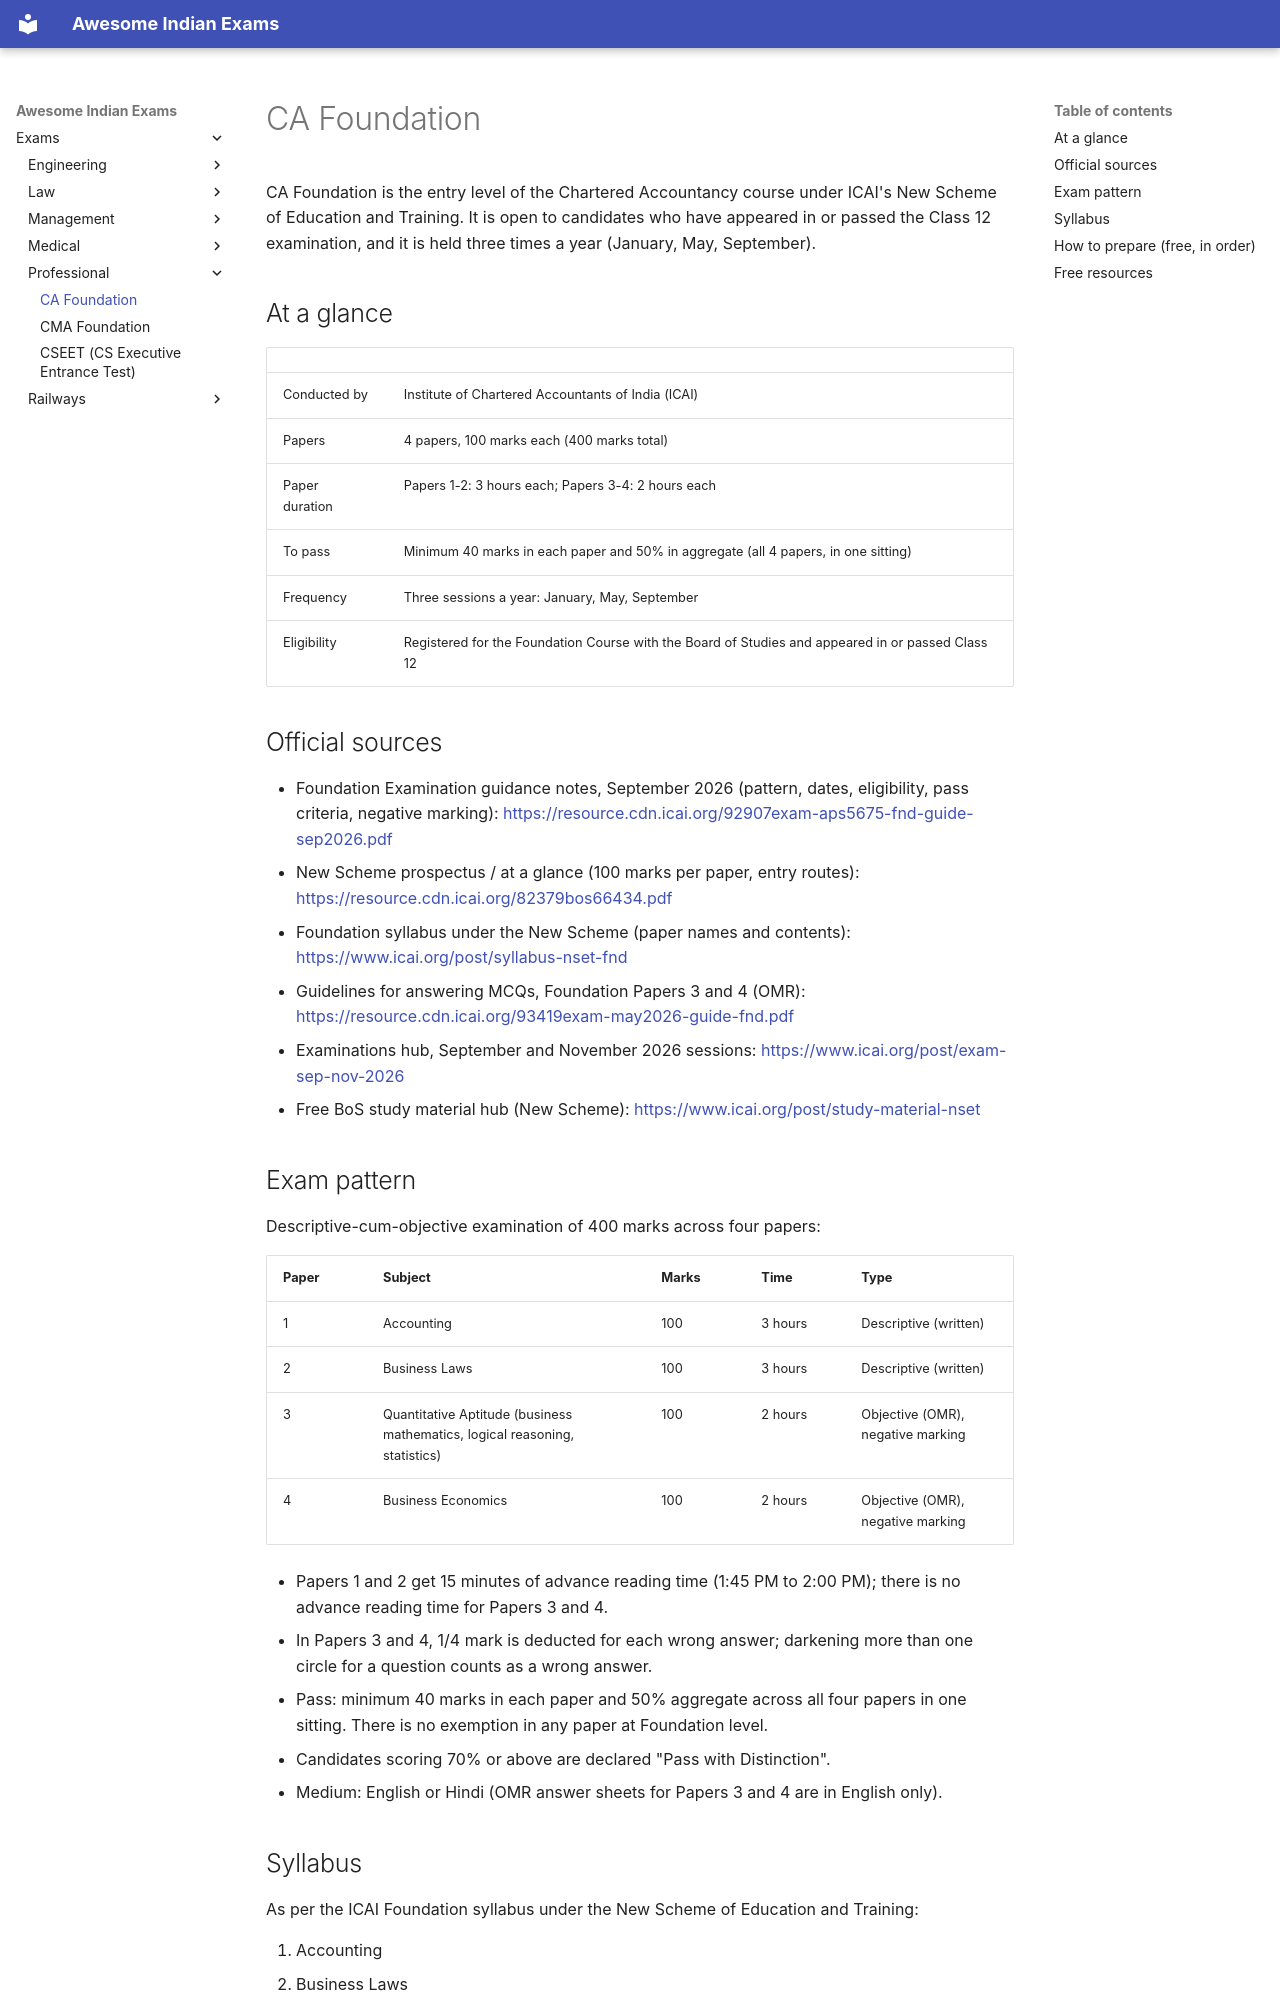

repository: lakhidas168-ship-it/awesome-indian-exams · page: exams/professional/ca-foundation/index.html · generator: mkdocs

---
title: CA Foundation
exam_id: ca-foundation
conducting_body: Institute of Chartered Accountants of India
official_site: https://www.icai.org
cycle: Thrice a year (January, May, September)
last_verified: 2026-09-28
verification: official
---

# CA Foundation

CA Foundation is the entry level of the Chartered Accountancy course under ICAI's New Scheme of Education
and Training. It is open to candidates who have appeared in or passed the Class 12 examination, and it is
held three times a year (January, May, September).

## At a glance

| | |
|---|---|
| Conducted by | Institute of Chartered Accountants of India (ICAI) |
| Papers | 4 papers, 100 marks each (400 marks total) |
| Paper duration | Papers 1-2: 3 hours each; Papers 3-4: 2 hours each |
| To pass | Minimum 40 marks in each paper and 50% in aggregate (all 4 papers, in one sitting) |
| Frequency | Three sessions a year: January, May, September |
| Eligibility | Registered for the Foundation Course with the Board of Studies and appeared in or passed Class 12 |

## Official sources

- Foundation Examination guidance notes, September 2026 (pattern, dates, eligibility, pass criteria, negative marking): <https://resource.cdn.icai.org/92907exam-aps5675-fnd-guide-sep2026.pdf>
- New Scheme prospectus / at a glance (100 marks per paper, entry routes): <https://resource.cdn.icai.org/82379bos66434.pdf>
- Foundation syllabus under the New Scheme (paper names and contents): <https://www.icai.org/post/syllabus-nset-fnd>
- Guidelines for answering MCQs, Foundation Papers 3 and 4 (OMR): <https://resource.cdn.icai.org/93419exam-may2026-guide-fnd.pdf>
- Examinations hub, September and November 2026 sessions: <https://www.icai.org/post/exam-sep-nov-2026>
- Free BoS study material hub (New Scheme): <https://www.icai.org/post/study-material-nset>

## Exam pattern

Descriptive-cum-objective examination of 400 marks across four papers:

| Paper | Subject | Marks | Time | Type |
|---|---|---|---|---|
| 1 | Accounting | 100 | 3 hours | Descriptive (written) |
| 2 | Business Laws | 100 | 3 hours | Descriptive (written) |
| 3 | Quantitative Aptitude (business mathematics, logical reasoning, statistics) | 100 | 2 hours | Objective (OMR), negative marking |
| 4 | Business Economics | 100 | 2 hours | Objective (OMR), negative marking |

- Papers 1 and 2 get 15 minutes of advance reading time (1:45 PM to 2:00 PM); there is no advance reading time for Papers 3 and 4.
- In Papers 3 and 4, 1/4 mark is deducted for each wrong answer; darkening more than one circle for a question counts as a wrong answer.
- Pass: minimum 40 marks in each paper and 50% aggregate across all four papers in one sitting. There is no exemption in any paper at Foundation level.
- Candidates scoring 70% or above are declared "Pass with Distinction".
- Medium: English or Hindi (OMR answer sheets for Papers 3 and 4 are in English only).
